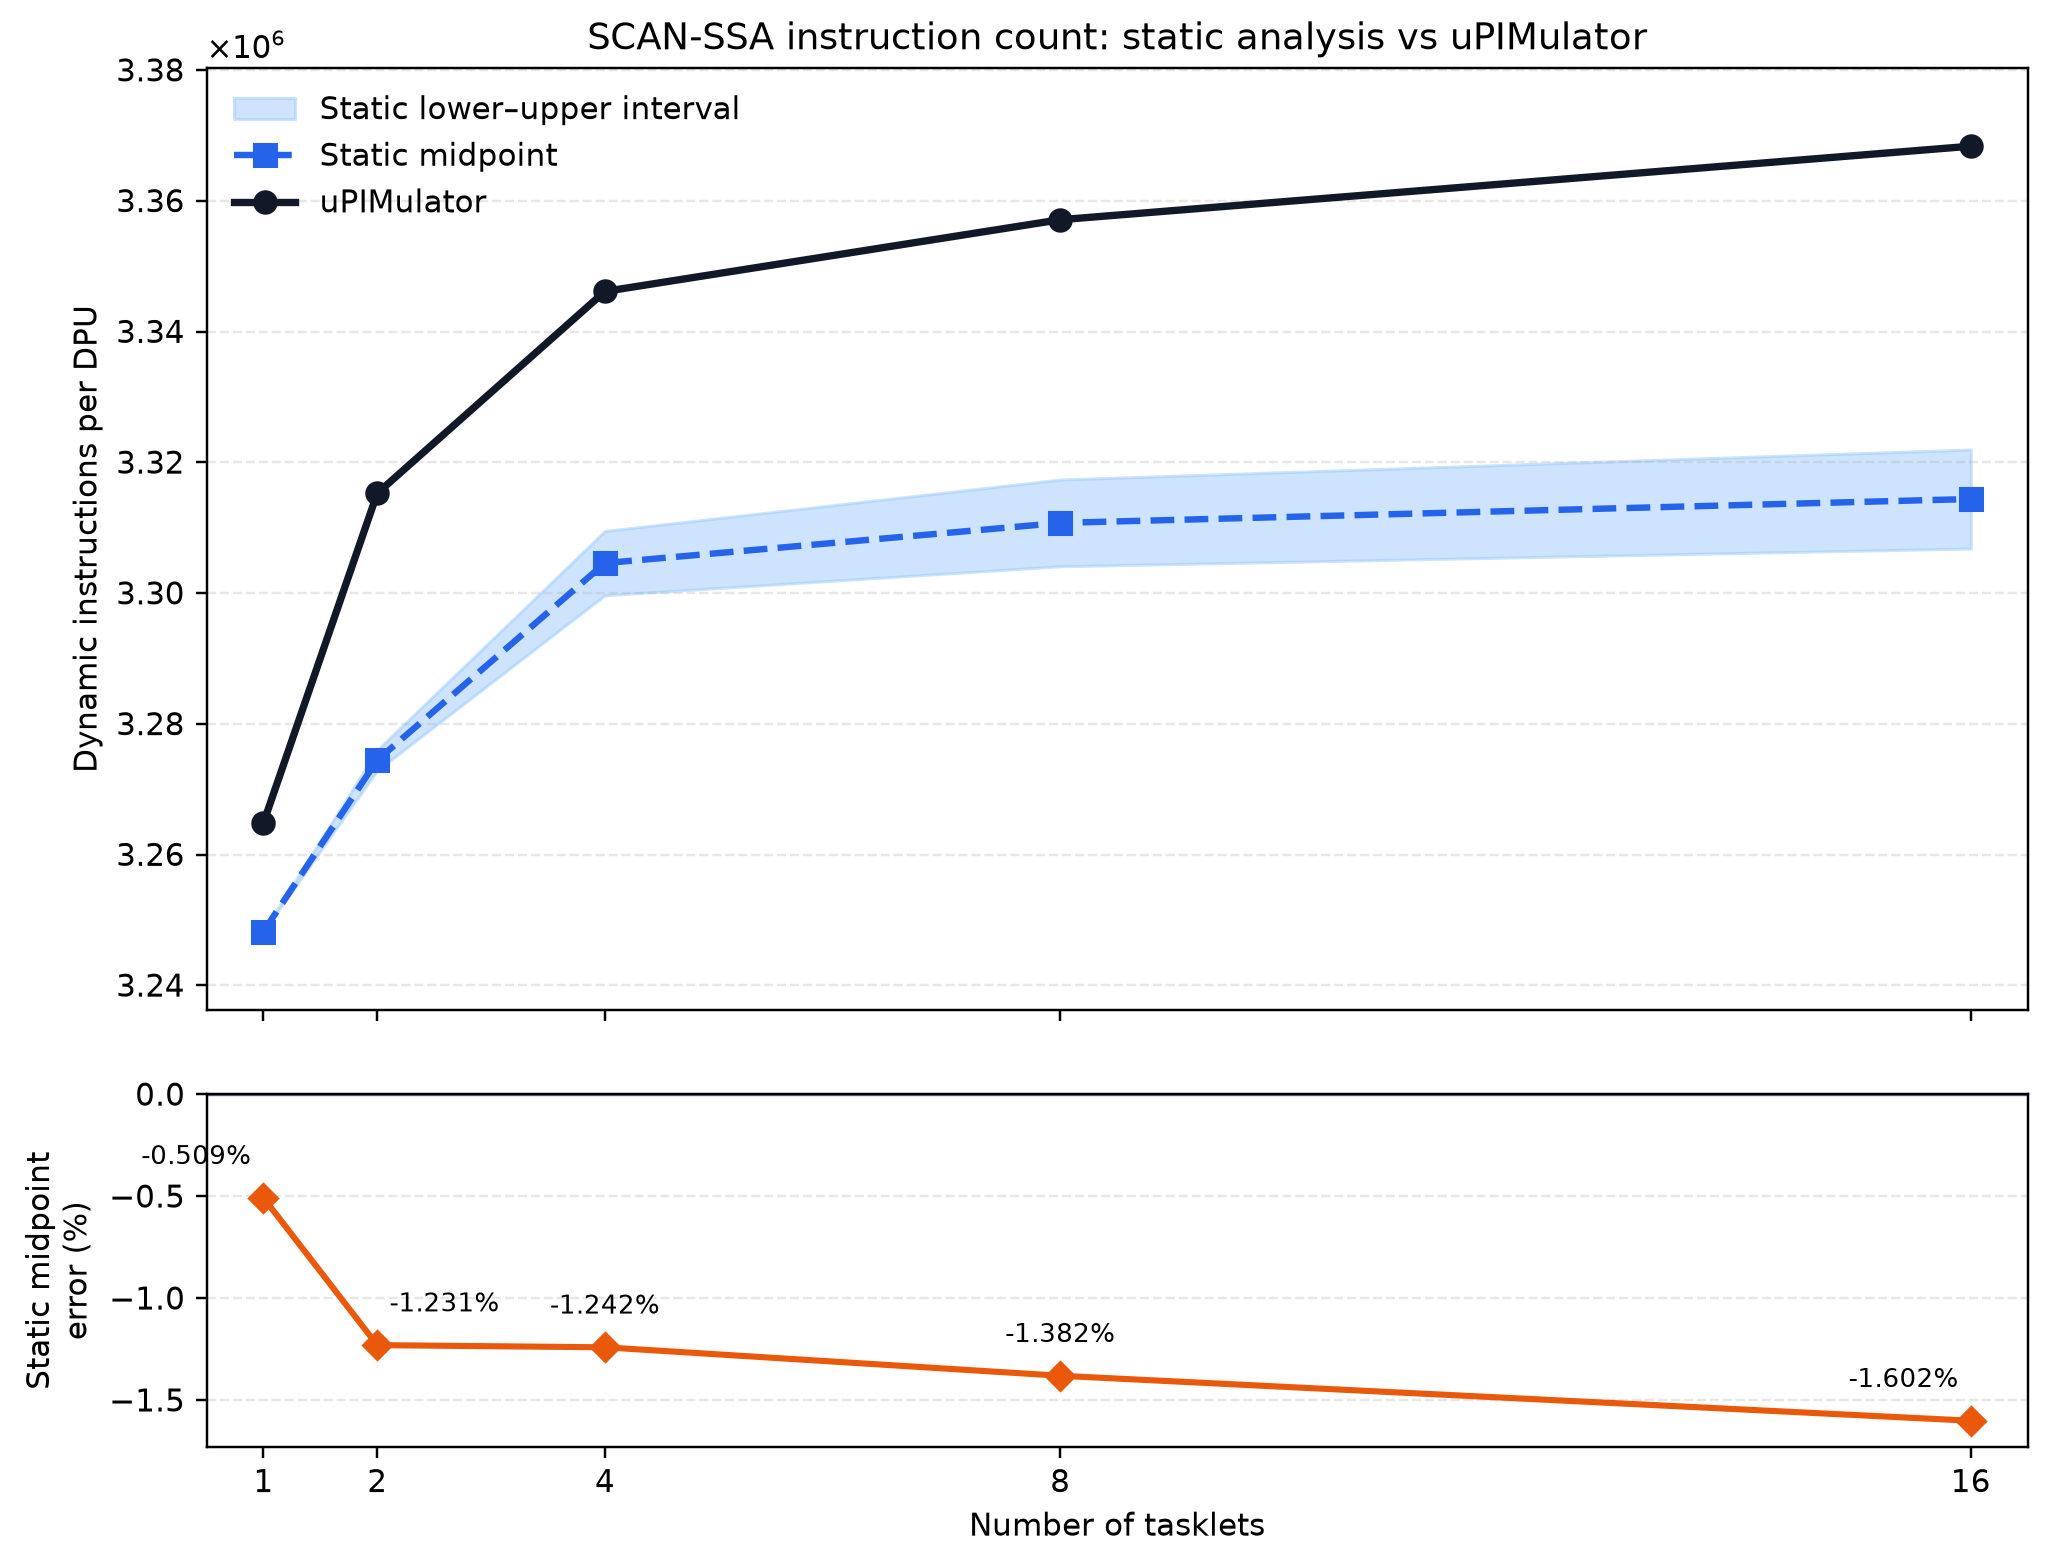

The table this chart was drawn from, first rows:
num_tasklets, static_instructions_lower, static_instructions_midpoint, static_instructions_upper, simulator_instructions, static_midpoint_minus_simulator, static_midpoint_error_percent, simulator_within_static_interval, unexpanded_callees, simulator_source
1, 3248222, 3248238, 3248253, 3264854, -16616, -0.509, False, __atomic_acquire_retry;barrier_wait, aggregated_summary
2, 3272882, 3274446, 3276011, 3315269, -40822, -1.231, False, __atomic_acquire_retry;barrier_wait, aggregated_summary
4, 3299674, 3304592, 3309511, 3346150, -41558, -1.242, False, __atomic_acquire_retry;barrier_wait, aggregated_summary
8, 3304106, 3310740, 3317375, 3357120, -46380, -1.382, False, __atomic_acquire_retry;barrier_wait, aggregated_summary
16, 3306826, 3314396, 3321967, 3368362, -53966, -1.602, False, __atomic_acquire_retry;barrier_wait, aggregated_summary
